Run: headless pygame with SDL's dummy video driver; simulated clock (each Clock.tick advances the game by its frame time, no real sleeping); random seed 0; keys injected as events and as key.get_pressed() state; mouse plan: one left click at the window centre at the start of phase 2, then a move to the lower-right quarter at the start of phase 3.
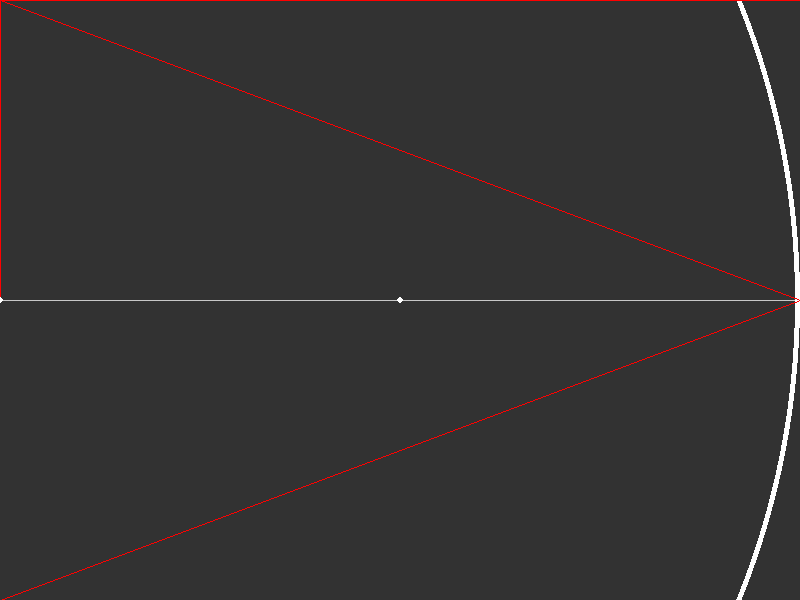
Frame 1 of 4 · flips 1–60 · no input
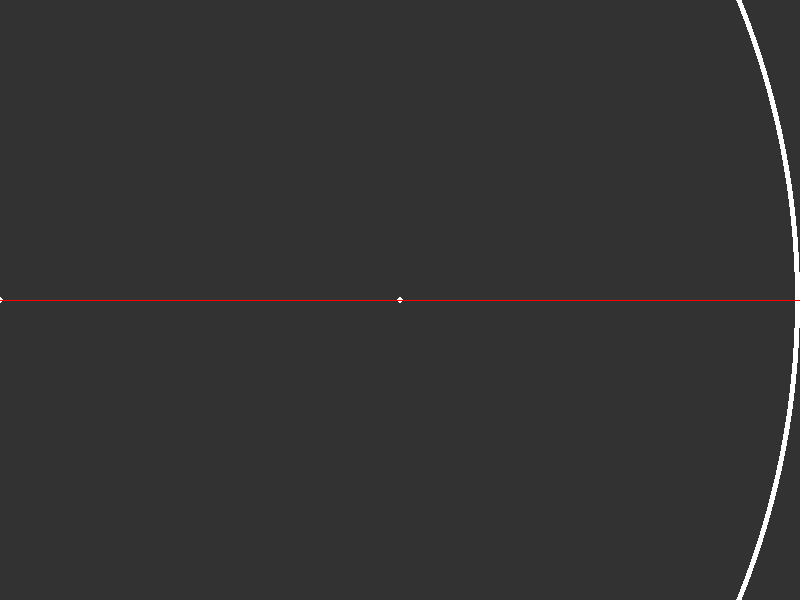
Frame 2 of 4 · flips 61–180 · clicked the window centre · tapped SPACE, RETURN · held RIGHT (→), D
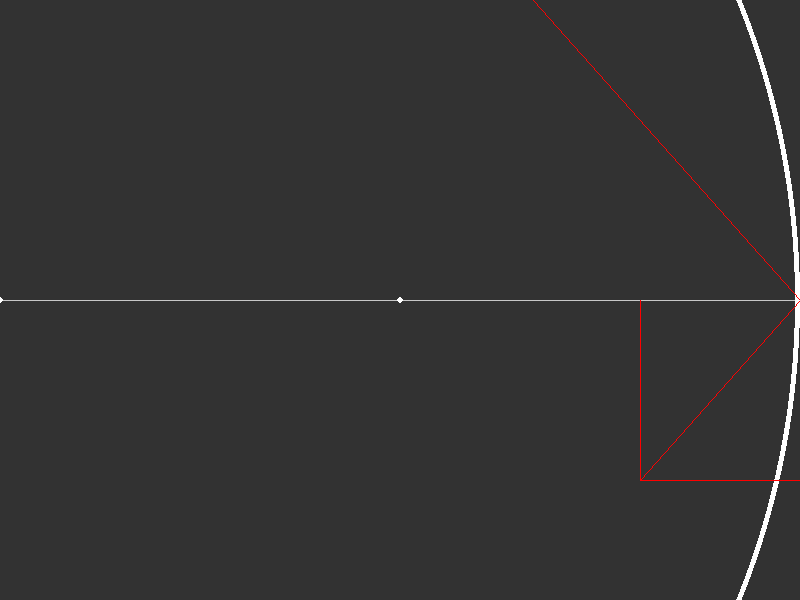
Frame 3 of 4 · flips 181–300 · moved the mouse to the lower-right quarter · held DOWN (↓), S
Frame 4 of 4 · flips 301–420 · held LEFT (←), A, UP (↑), W · screen unchanged from frame 3, image omitted

The pygame program that drew these frames:

import math

import pygame

pygame.init()

global WIDTH, HEIGHT
WIDTH, HEIGHT = (800, 600)

screen = pygame.display.set_mode((WIDTH, HEIGHT))
pygame.display.set_caption("Light Particle Simulation! - By C.F.")

running = True
sub_steps = 8

# Define circle properties
circle_radius = screen.get_width()
circle_center = [0, screen.get_height()/2]
circle_border = 5
focus = circle_radius/2

while running:
    mouse = pygame.mouse.get_pos()
    screen.fill((50, 50, 50))

    for e in pygame.event.get():
        if e.type == pygame.QUIT:
            running = False

    angular_coefficient = (circle_center[1] - mouse[1]) / (circle_radius - mouse[0])

    # Draw center line for reference
    pygame.draw.line(screen, (200, 200, 200), [0, circle_center[1]],
                     [WIDTH, circle_center[1]], 1)
    pygame.draw.line(screen, (255, 0, 0), mouse, [mouse[0], circle_center[1]])

    # Draw circular mirror and its components
    pygame.draw.circle(screen, [255, 255, 255], circle_center, circle_radius, circle_border)
    pygame.draw.circle(screen, [255, 255, 255], [focus, circle_center[1]], 3)
    pygame.draw.circle(screen, [255, 255, 255], [circle_center[0], circle_center[1]], 3)
    pygame.draw.rect(screen, [50, 50, 50], pygame.Rect(circle_center[0]-circle_radius,
                                                       circle_center[1]-circle_radius,
                                                       circle_radius, circle_radius*2))

    # Draw predicted particle trajectory
    # Towards focus of mirror
    pygame.draw.line(screen, (255, 0, 0), (mouse[0], mouse[1]), ((circle_radius), mouse[1]))

    # Towards vertex of mirror
    pygame.draw.line(screen, (255, 0, 0), mouse, [circle_center[0] + circle_radius, circle_center[1]])
    pygame.draw.line(screen, (255, 0, 0), [(mouse[0])-50000,
                                           (circle_center[1] - (mouse[1] - circle_center[1]))+(50000*angular_coefficient)],
                     [circle_center[0] + circle_radius, circle_center[1]])

    pygame.display.update()

pygame.quit()
